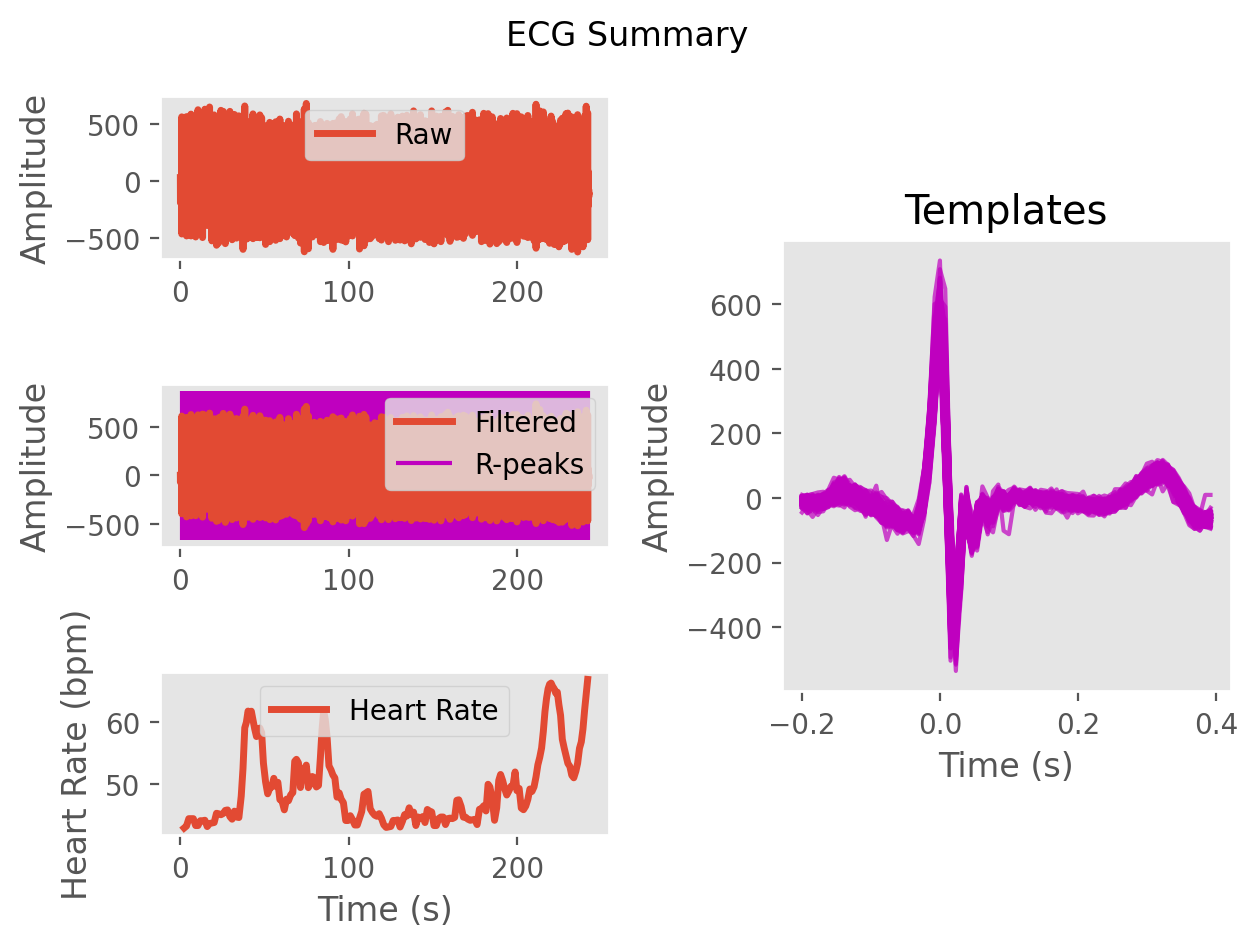

Data behind this chart, as committed beside it:
ECG, 1.4305239045388274, -17.758943476152808, -38.34742188933241, -53.07433247139334, -59.94257474793912, -64.82266720937803, -69.50532745048349, -69.40057382096484, -58.32701174611182, -39.2611622676684, -24.936589163927998, -16.94435443820748, -9.08988663967024, -7.792939097859698, -13.742350506047245, -14.568975875707533, -12.358463369024333, -8.839814480430835, 6.873023562183175, 17.518208246520327, 0.5926769909077017, -14.276595461069682, -1.7039929945809593
Time (s), 0.0, 0.007692, 0.01538, 0.02308, 0.03077, 0.03846, 0.04615, 0.05385, 0.06154, 0.06923, 0.07692, 0.08462, 0.09231, 0.1, 0.1077, 0.1154, 0.1231, 0.1308, 0.1385, 0.1462, 0.1538, 0.1615, 0.1692
Rpeaks, 110, 292, 474, 652, 820, 1002, 1180, 1361, 1543, 1712, 1893, 2074, 2255, 2430, 2610, 2790, 2949, 3130, 3312, 3469, 3644, 3825, 3993
IBI Series
Heart Rate
